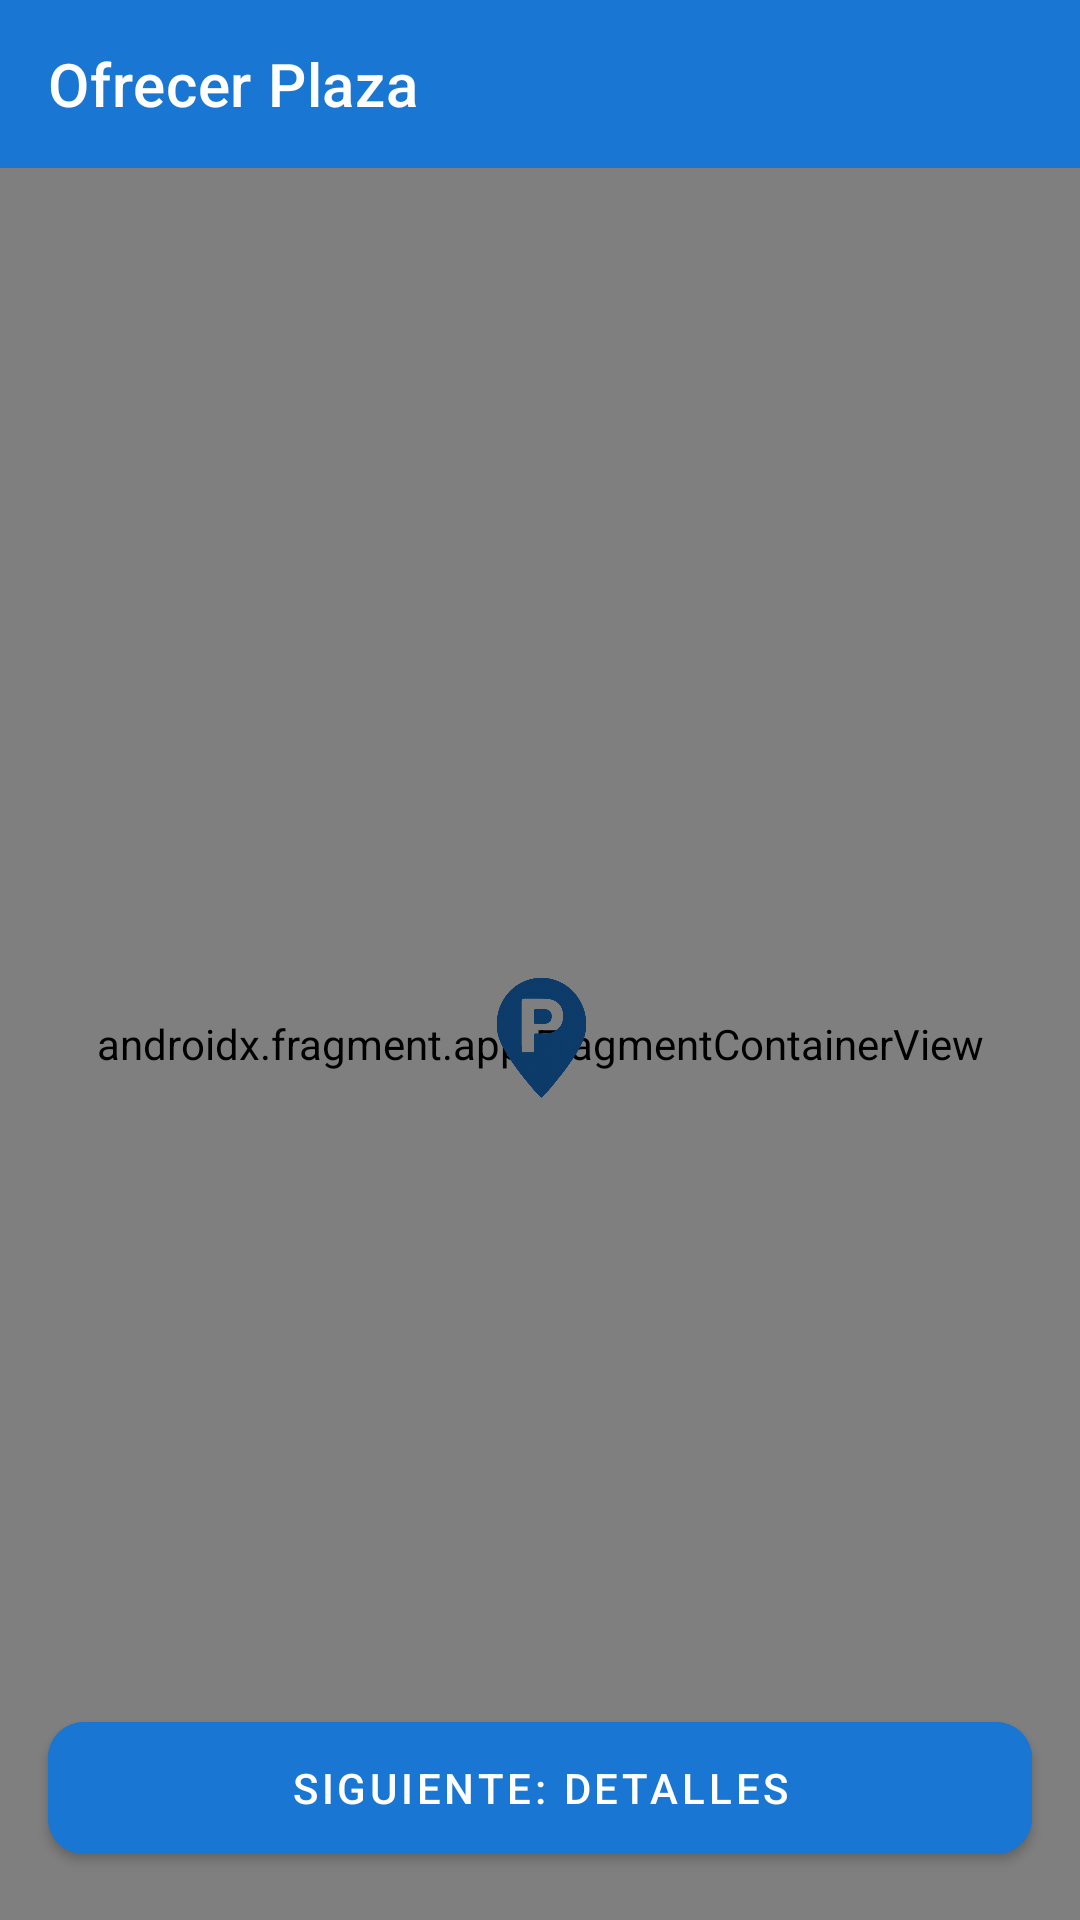

The Android layout XML behind this screen, and the referenced resources:
<!-- AndroidManifest.xml: application theme Theme.AppTFG -->
<!-- res/layout/activity_ofrecer_plaza.xml -->
<?xml version="1.0" encoding="utf-8"?>
<androidx.constraintlayout.widget.ConstraintLayout xmlns:android="http://schemas.android.com/apk/res/android"
    xmlns:app="http://schemas.android.com/apk/res-auto"
    xmlns:tools="http://schemas.android.com/tools"
    android:layout_width="match_parent"
    android:layout_height="match_parent"
    android:background="@color/background_detalle"
    tools:context=".activities.OfrecerPlazaActivity">

    <com.google.android.material.appbar.MaterialToolbar
        android:id="@+id/toolbar"
        android:layout_width="0dp"
        android:layout_height="wrap_content"
        android:background="#1976D2"
        app:title="Ofrecer Plaza"
        app:titleTextColor="#FFFFFF"
        app:layout_constraintTop_toTopOf="parent"
        app:layout_constraintStart_toStartOf="parent"
        app:layout_constraintEnd_toEndOf="parent" />

    
    <androidx.constraintlayout.widget.ConstraintLayout
        android:id="@+id/layoutPhaseMap"
        android:layout_width="0dp"
        android:layout_height="0dp"
        app:layout_constraintTop_toBottomOf="@id/toolbar"
        app:layout_constraintBottom_toBottomOf="parent"
        app:layout_constraintStart_toStartOf="parent"
        app:layout_constraintEnd_toEndOf="parent">

        <androidx.fragment.app.FragmentContainerView
            android:id="@+id/mapFragment"
            android:name="com.google.android.gms.maps.SupportMapFragment"
            android:layout_width="0dp"
            android:layout_height="0dp"
            app:layout_constraintTop_toTopOf="parent"
            app:layout_constraintBottom_toBottomOf="parent"
            app:layout_constraintStart_toStartOf="parent"
            app:layout_constraintEnd_toEndOf="parent" />

        
        <ImageView
            android:id="@+id/ivCenterPin"
            android:layout_width="48dp"
            android:layout_height="48dp"
            android:src="@drawable/ic_parkinghole_logo_basico"
            app:layout_constraintTop_toTopOf="parent"
            app:layout_constraintBottom_toBottomOf="parent"
            app:layout_constraintStart_toStartOf="parent"
            app:layout_constraintEnd_toEndOf="parent" />

        <com.google.android.material.button.MaterialButton
            android:id="@+id/btnConfirmLocation"
            android:layout_width="0dp"
            android:layout_height="56dp"
            android:layout_margin="16dp"
            android:text="SIGUIENTE: DETALLES"
            android:backgroundTint="#1976D2"
            android:textColor="#FFFFFF"
            app:cornerRadius="12dp"
            app:layout_constraintBottom_toBottomOf="parent"
            app:layout_constraintStart_toStartOf="parent"
            app:layout_constraintEnd_toEndOf="parent" />

    </androidx.constraintlayout.widget.ConstraintLayout>

    
    <ScrollView
        android:id="@+id/layoutPhaseForm"
        android:layout_width="0dp"
        android:layout_height="0dp"
        android:visibility="gone"
        app:layout_constraintTop_toBottomOf="@id/toolbar"
        app:layout_constraintBottom_toBottomOf="parent"
        app:layout_constraintStart_toStartOf="parent"
        app:layout_constraintEnd_toEndOf="parent">

        <LinearLayout
            android:layout_width="match_parent"
            android:layout_height="wrap_content"
            android:orientation="vertical"
            android:padding="24dp">

            <TextView
                android:layout_width="wrap_content"
                android:layout_height="wrap_content"
                android:text="Configura tu Oferta"
                android:textSize="22sp"
                android:textStyle="bold"
                android:textColor="@color/texto_primario_detalle"
                android:layout_marginBottom="16dp" />

            
            <com.google.android.material.textfield.TextInputLayout
                android:id="@+id/tilSpinnerCars"
                style="@style/Widget.MaterialComponents.TextInputLayout.OutlinedBox.ExposedDropdownMenu"
                android:layout_width="match_parent"
                android:layout_height="wrap_content"
                android:hint="Coche a retirar">
                <AutoCompleteTextView
                    android:id="@+id/spinnerCars"
                    android:layout_width="match_parent"
                    android:layout_height="wrap_content"
                    android:inputType="none" />
            </com.google.android.material.textfield.TextInputLayout>

            <com.google.android.material.textfield.TextInputLayout
                android:layout_width="match_parent"
                android:layout_height="wrap_content"
                android:layout_marginTop="16dp"
                android:hint="Precio Objetivo (€)">
                <com.google.android.material.textfield.TextInputEditText
                    android:id="@+id/etPrecio"
                    android:layout_width="match_parent"
                    android:layout_height="wrap_content"
                    android:inputType="numberDecimal" />
            </com.google.android.material.textfield.TextInputLayout>

            <TextView
                android:id="@+id/tvResumenGanancia"
                android:layout_width="match_parent"
                android:layout_height="wrap_content"
                android:layout_marginTop="4dp"
                android:textColor="#4CAF50"
                android:textSize="13sp"
                android:textStyle="italic"
                android:visibility="gone"
                tools:text="Tú recibirás íntegros los 3.00€. El precio final será 3.80€." />

            <com.google.android.material.textfield.TextInputLayout
                android:layout_width="match_parent"
                android:layout_height="wrap_content"
                android:layout_marginTop="16dp"
                android:hint="Dirección (opcional)">
                <com.google.android.material.textfield.TextInputEditText
                    android:id="@+id/etDireccion"
                    android:layout_width="match_parent"
                    android:layout_height="wrap_content"
                    android:inputType="textPostalAddress" />
            </com.google.android.material.textfield.TextInputLayout>

            <com.google.android.material.textfield.TextInputLayout
                android:id="@+id/tilSpinnerCapacidad"
                style="@style/Widget.MaterialComponents.TextInputLayout.OutlinedBox.ExposedDropdownMenu"
                android:layout_width="match_parent"
                android:layout_height="wrap_content"
                android:layout_marginTop="16dp"
                android:hint="Capacidad de la plaza">
                <AutoCompleteTextView
                    android:id="@+id/spinnerCapacidad"
                    android:layout_width="match_parent"
                    android:layout_height="wrap_content"
                    android:inputType="none" />
            </com.google.android.material.textfield.TextInputLayout>
            
            <com.google.android.material.textfield.TextInputLayout
                android:layout_width="match_parent"
                android:layout_height="wrap_content"
                android:layout_marginTop="16dp"
                android:hint="Minutos de Cortesía">
                <com.google.android.material.textfield.TextInputEditText
                    android:id="@+id/etMinutosCortesia"
                    android:layout_width="match_parent"
                    android:layout_height="wrap_content"
                    android:inputType="number"
                    android:text="15" />
            </com.google.android.material.textfield.TextInputLayout>

            <com.google.android.material.textfield.TextInputLayout
                android:layout_width="match_parent"
                android:layout_height="wrap_content"
                android:layout_marginTop="16dp"
                android:hint="Hora de Salida (Estimada)">
                
                <com.google.android.material.textfield.TextInputEditText
                    android:id="@+id/etHoraSalida"
                    android:layout_width="match_parent"
                    android:layout_height="wrap_content"
                    android:focusable="false"
                    android:clickable="true" />
            </com.google.android.material.textfield.TextInputLayout>

            <com.google.android.material.button.MaterialButton
                android:id="@+id/btnPublishExchange"
                android:layout_width="match_parent"
                android:layout_height="56dp"
                android:layout_marginTop="32dp"
                android:backgroundTint="#1976D2"
                android:textColor="#FFFFFF"
                android:text="PUBLICAR PLAZA"
                app:cornerRadius="12dp" />

        </LinearLayout>
    </ScrollView>

    <ProgressBar
        android:id="@+id/progressBar"
        android:layout_width="wrap_content"
        android:layout_height="wrap_content"
        android:visibility="gone"
        app:layout_constraintTop_toTopOf="parent"
        app:layout_constraintBottom_toBottomOf="parent"
        app:layout_constraintStart_toStartOf="parent"
        app:layout_constraintEnd_toEndOf="parent" />

</androidx.constraintlayout.widget.ConstraintLayout>
<!-- resources referenced by this layout -->
<resources>
  <color name="background_detalle">#F5F5F5</color>
  <color name="texto_primario_detalle">#333333</color>
  <!-- drawable ic_parkinghole_logo_basico: png bitmap (drawable, 128074 bytes) -->
  <style name="Theme.AppTFG" parent="Theme.MaterialComponents.DayNight.NoActionBar">
          
          <item name="colorPrimary">@color/colorPrimary</item>
          <item name="colorPrimaryVariant">@color/colorPrimaryVariant</item>
          <item name="colorOnPrimary">@color/colorOnPrimary</item>
  
          
          <item name="colorSecondary">@color/colorSecondary</item>
          <item name="colorSecondaryVariant">@color/colorSecondaryVariant</item>
          <item name="colorOnSecondary">@color/colorOnSecondary</item>
  
          
          <item name="android:statusBarColor">?attr/colorPrimaryVariant</item>
  
          
          <item name="android:colorBackground">@color/colorBackground</item>
          <item name="colorSurface">@color/colorSurface</item>
  
          <item name="colorOnBackground">@color/colorOnBackground</item>
          <item name="colorOnSurface">@color/colorOnSurface</item>
  
          
          <item name="android:textColorPrimary">@color/textColorPrimary</item>
          <item name="android:textColorSecondary">@color/textColorSecondary</item>
      </style>
  <color name="colorPrimary">#1976D2</color>
  <color name="colorPrimaryVariant">#0D47A1</color>
  <color name="colorOnPrimary">#FFFFFF</color>
  <color name="colorSecondary">#42A5F5</color>
  <color name="colorSecondaryVariant">#1E88E5</color>
  <color name="colorOnSecondary">#000000</color>
  <color name="colorBackground">#F5F5F5</color>
  <color name="colorSurface">#FFFFFF</color>
  <color name="colorOnBackground">#121212</color>
  <color name="colorOnSurface">#121212</color>
  <color name="textColorPrimary">#121212</color>
  <color name="textColorSecondary">#5F6368</color>
</resources>
